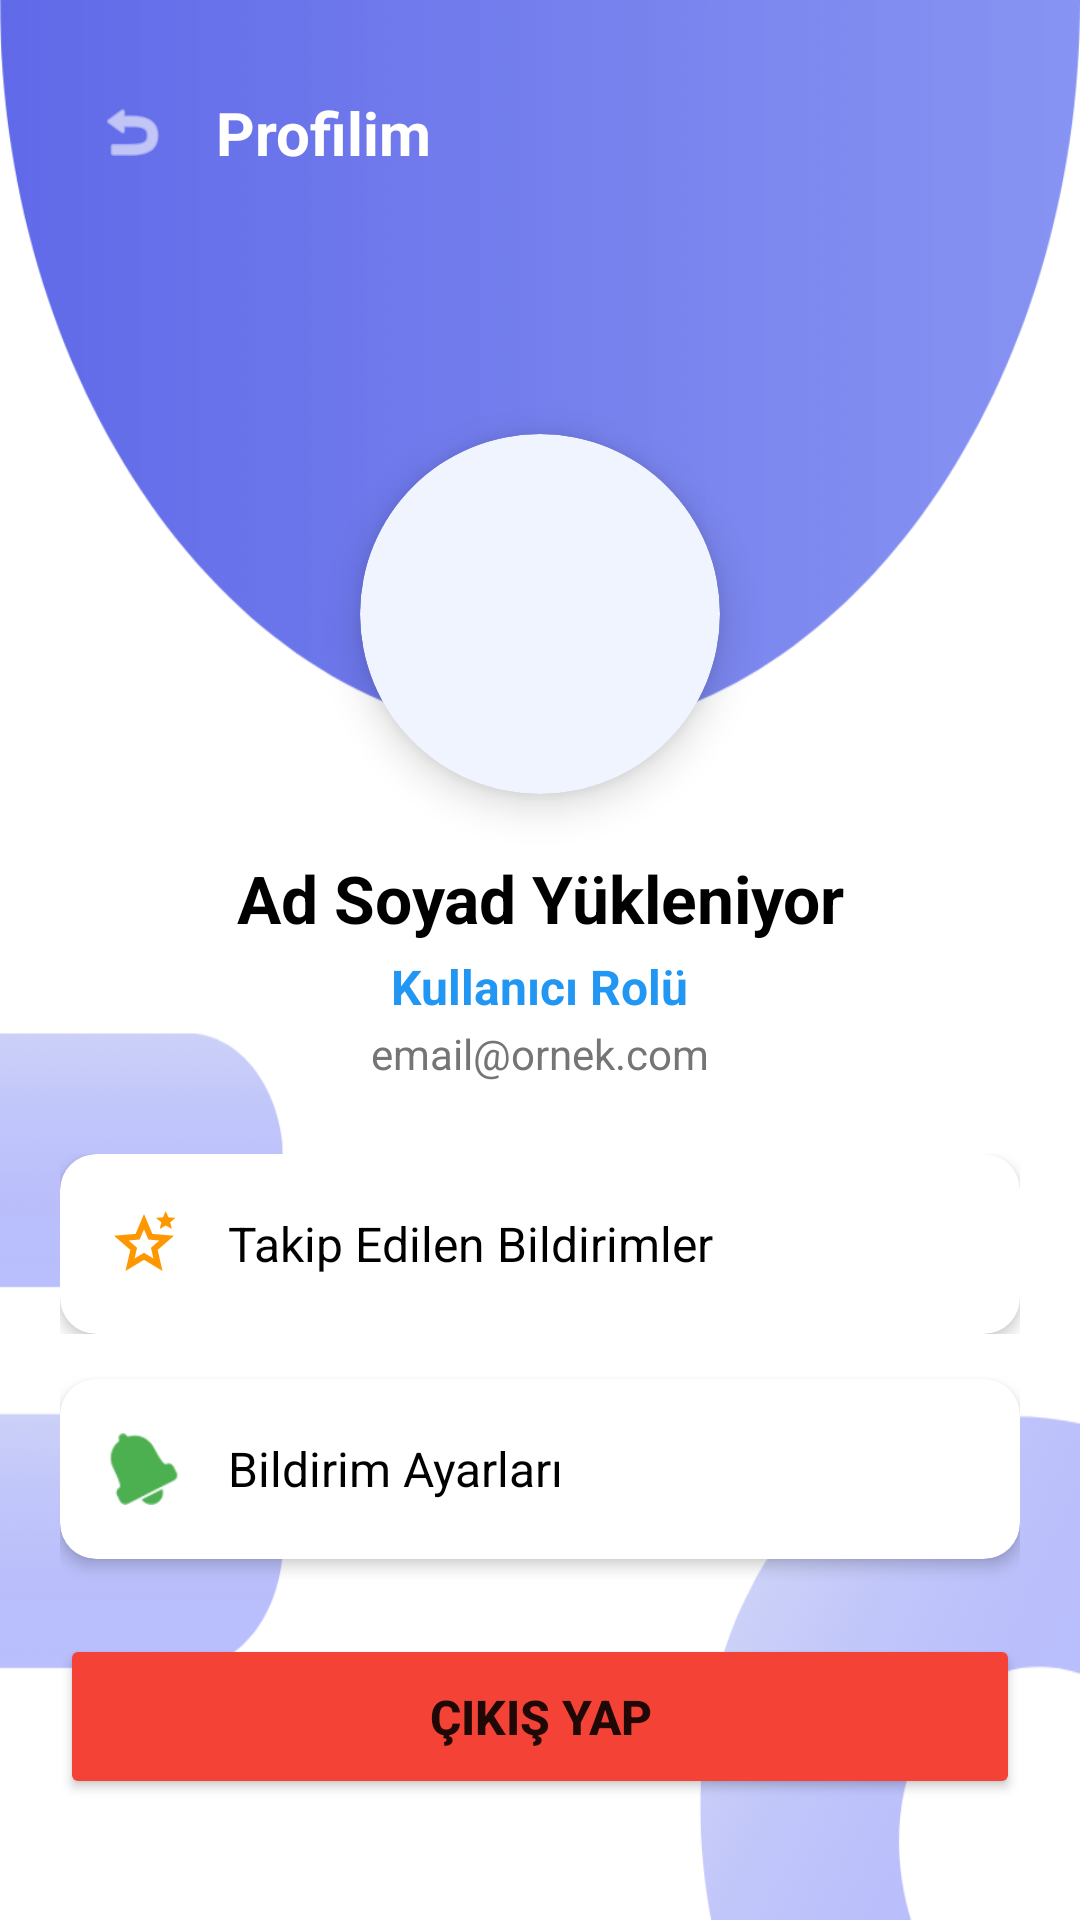

Layout XML and referenced resources for this Android screen:
<!-- AndroidManifest.xml: application theme Theme.SmartCampusSafety -->
<!-- res/layout/activity_profile.xml -->
<?xml version="1.0" encoding="utf-8"?>
<androidx.constraintlayout.widget.ConstraintLayout
    xmlns:android="http://schemas.android.com/apk/res/android"
    xmlns:app="http://schemas.android.com/apk/res-auto"
    xmlns:tools="http://schemas.android.com/tools"
    android:layout_width="match_parent"
    android:layout_height="match_parent"
    android:background="@drawable/example_profile_layout">

    <ImageView
        android:id="@+id/btnBackProfile"
        android:layout_width="40dp"
        android:layout_height="40dp"
        android:layout_margin="24dp"
        android:padding="8dp"
        android:src="@android:drawable/ic_menu_revert"
        app:tint="@color/white"
        android:clickable="true"
        android:focusable="true"
        android:background="?attr/selectableItemBackgroundBorderless"
        app:layout_constraintStart_toStartOf="parent"
        app:layout_constraintTop_toTopOf="parent"
        android:contentDescription="Geri Dön"/>

    <TextView
        android:id="@+id/tvProfileTitle"
        android:layout_width="wrap_content"
        android:layout_height="wrap_content"
        android:text="Profilim"
        android:textColor="@color/white"
        android:textSize="20sp"
        android:textStyle="bold"
        android:layout_marginStart="8dp"
        app:layout_constraintStart_toEndOf="@id/btnBackProfile"
        app:layout_constraintTop_toTopOf="@id/btnBackProfile"
        app:layout_constraintBottom_toBottomOf="@id/btnBackProfile" />

    
    <androidx.constraintlayout.widget.Guideline
        android:id="@+id/guideline"
        android:layout_width="wrap_content"
        android:layout_height="wrap_content"
        android:orientation="horizontal"
        app:layout_constraintGuide_percent="0.32" />

    
    <androidx.cardview.widget.CardView
        android:id="@+id/cardProfileImage"
        android:layout_width="120dp"
        android:layout_height="120dp"
        app:cardCornerRadius="60dp"
        app:cardElevation="8dp"
        app:cardBackgroundColor="@color/ice_blue"
        app:layout_constraintBottom_toBottomOf="@+id/guideline"
        app:layout_constraintTop_toTopOf="@+id/guideline"
        app:layout_constraintStart_toStartOf="parent"
        app:layout_constraintEnd_toEndOf="parent">

        <ImageView
            android:id="@+id/imgProfile"
            android:layout_width="match_parent"
            android:layout_height="match_parent"
            android:padding="15dp"
            android:scaleType="centerCrop"
            android:src="@drawable/contacts_product_24dp_000000__f_ll0_wght400_grad0_opsz24"
            app:tint="@color/gray_600"
            android:contentDescription="Profil Fotoğrafı"/>
    </androidx.cardview.widget.CardView>

    <TextView
        android:id="@+id/tvProfileName"
        android:layout_width="0dp"
        android:layout_height="wrap_content"
        android:text="Ad Soyad Yükleniyor"
        android:textColor="@color/black"
        android:textSize="22sp"
        android:textStyle="bold"
        android:gravity="center"
        android:layout_marginTop="20dp"
        android:layout_marginHorizontal="20dp"
        app:layout_constraintTop_toBottomOf="@id/cardProfileImage"
        app:layout_constraintStart_toStartOf="parent"
        app:layout_constraintEnd_toEndOf="parent"/>
    <TextView
        android:id="@+id/tvProfileRole"
        android:layout_width="wrap_content"
        android:layout_height="wrap_content"
        android:text="Kullanıcı Rolü"
        android:textColor="@color/blue_500"
        android:textSize="16sp"
        android:textStyle="bold"
        android:layout_marginTop="4dp"
        app:layout_constraintTop_toBottomOf="@id/tvProfileName"
        app:layout_constraintStart_toStartOf="parent"
        app:layout_constraintEnd_toEndOf="parent"/>

    <TextView
        android:id="@+id/tvProfileEmail"
        android:layout_width="wrap_content"
        android:layout_height="wrap_content"
        android:text="email@ornek.com"
        android:textColor="@color/gray_600"
        android:textSize="14sp"
        android:layout_marginTop="2dp"
        app:layout_constraintTop_toBottomOf="@id/tvProfileRole"
        app:layout_constraintStart_toStartOf="parent"
        app:layout_constraintEnd_toEndOf="parent"/>

    
    <ScrollView
        android:layout_width="match_parent"
        android:layout_height="0dp"
        android:layout_marginTop="24dp"
        android:paddingHorizontal="20dp"
        android:paddingBottom="20dp"
        android:clipToPadding="false"
        android:background="@android:color/transparent"
        app:layout_constraintTop_toBottomOf="@id/tvProfileEmail"
        app:layout_constraintBottom_toBottomOf="parent"
        app:layout_constraintStart_toStartOf="parent"
        app:layout_constraintEnd_toEndOf="parent">

        <LinearLayout
            android:layout_width="match_parent"
            android:layout_height="wrap_content"
            android:orientation="vertical">

            
            <FrameLayout
                android:layout_width="match_parent"
                android:layout_height="wrap_content"
                android:layout_marginBottom="15dp"
                android:clipChildren="false"
                android:clipToPadding="false">

                <androidx.cardview.widget.CardView
                    android:id="@+id/cardFollowed"
                    android:layout_width="match_parent"
                    android:layout_height="60dp"
                    app:cardCornerRadius="12dp"
                    app:cardElevation="3dp"
                    app:cardBackgroundColor="@color/white">

                    <LinearLayout
                        android:layout_width="match_parent"
                        android:layout_height="match_parent"
                        android:gravity="center_vertical"
                        android:paddingHorizontal="16dp">

                        <ImageView
                            android:layout_width="24dp"
                            android:layout_height="24dp"
                            android:src="@drawable/stars_2_24dp_000000__f_ll0_wght400_grad0_opsz24"
                            app:tint="@color/orange_500"
                            android:contentDescription="Takip İkonu"/>

                        <TextView
                            android:layout_width="0dp"
                            android:layout_height="wrap_content"
                            android:layout_weight="1"
                            android:text="Takip Edilen Bildirimler"
                            android:textSize="16sp"
                            android:textColor="@color/black"
                            android:layout_marginStart="16dp"/>

                    </LinearLayout>
                </androidx.cardview.widget.CardView>

                
                <View
                    android:id="@+id/viewNotificationBadge"
                    android:layout_width="12dp"
                    android:layout_height="12dp"
                    android:background="@drawable/red_badge"
                    android:layout_gravity="center_vertical|end"
                    android:layout_marginEnd="16dp"
                    android:elevation="10dp"
                    android:visibility="gone"/>
            </FrameLayout>

            
            <androidx.cardview.widget.CardView
                android:id="@+id/cardNotificationSettings"
                android:layout_width="match_parent"
                android:layout_height="60dp"
                android:layout_marginBottom="25dp"
                app:cardCornerRadius="12dp"
                app:cardElevation="3dp"
                app:cardBackgroundColor="@color/white">

                <LinearLayout
                    android:layout_width="match_parent"
                    android:layout_height="match_parent"
                    android:gravity="center_vertical"
                    android:paddingHorizontal="16dp">

                    <ImageView
                        android:layout_width="24dp"
                        android:layout_height="24dp"
                        android:src="@android:drawable/ic_popup_reminder"
                        app:tint="@color/green"
                        android:contentDescription="Ayarlar İkonu"/>

                    <TextView
                        android:layout_width="0dp"
                        android:layout_height="wrap_content"
                        android:layout_weight="1"
                        android:text="Bildirim Ayarları"
                        android:textSize="16sp"
                        android:textColor="@color/black"
                        android:layout_marginStart="16dp"/>


                </LinearLayout>
            </androidx.cardview.widget.CardView>

            <Button
                android:id="@+id/btnLogout"
                android:layout_width="match_parent"
                android:layout_height="55dp"
                android:text="Çıkış Yap"
                android:textSize="16sp"
                android:textStyle="bold"
                android:backgroundTint="@color/red_500"
                app:cornerRadius="30dp"/>

            <View
                android:layout_width="match_parent"
                android:layout_height="40dp"/>

        </LinearLayout>
    </ScrollView>

</androidx.constraintlayout.widget.ConstraintLayout>
<!-- resources referenced by this layout -->
<resources>
  <color name="black">#FF000000</color>
  <color name="blue_500">#2196F3</color>
  <color name="gray_600">#757575</color>
  <color name="green">#4CAF50</color>
  <color name="ice_blue">#F0F4FF</color>
  <color name="orange_500">#FF9800</color>
  <color name="red_500">#F44336</color>
  <color name="white">#FFFFFFFF</color>
  <!-- drawable example_profile_layout: png bitmap (drawable, 77976 bytes) -->
  <!-- drawable red_badge (drawable) -->
  <?xml version="1.0" encoding="utf-8"?>
  <shape xmlns:android="http://schemas.android.com/apk/res/android"
      android:shape="oval">
      <solid android:color="#F44336" /> 
      <size android:width="24dp" android:height="24dp" />
  </shape>
  <!-- drawable stars_2_24dp_000000__f_ll0_wght400_grad0_opsz24 (drawable) -->
  <vector xmlns:android="http://schemas.android.com/apk/res/android"
      android:width="24dp"
      android:height="24dp"
      android:viewportWidth="960"
      android:viewportHeight="960">
    <path
        android:pathData="m354,673 l126,-76 126,77 -33,-144 111,-96 -146,-13 -58,-136 -58,135 -146,13 111,97 -33,143ZM233,840l65,-281L80,370l288,-25 112,-265 112,265 288,25 -218,189 65,281 -247,-149 -247,149ZM690,280 L711,191 640,132 734,124 770,40 806,124 900,132 829,191 850,280 770,233 690,280ZM480,479Z"
        android:fillColor="#000000"/>
  </vector>
  <style name="Theme.SmartCampusSafety" parent="Base.Theme.SmartCampusSafety" />
  <style name="Base.Theme.SmartCampusSafety" parent="Theme.MaterialComponents.DayNight.NoActionBar">
          
          
  
          <item name="colorPrimary">@color/purple_500</item> 
          <item name="colorPrimaryVariant">@color/lavender</item> 
          <item name="colorOnPrimary">@color/white</item> 
  
          <item name="colorSecondary">@color/teal_200</item> 
          <item name="colorOnSecondary">@color/black</item> 
          <item name="colorSecondaryVariant">@color/teal_700</item> 
  
          <item name="android:statusBarColor">?attr/colorPrimaryVariant</item> 
  
          <item name="titleTextColor">@color/white</item>
  
      </style>
  <color name="purple_500">#FF6200EE</color>
  <color name="lavender">#8692f7</color>
  <color name="teal_200">#FF03DAC5</color>
  <color name="teal_700">#FF018786</color>
</resources>
